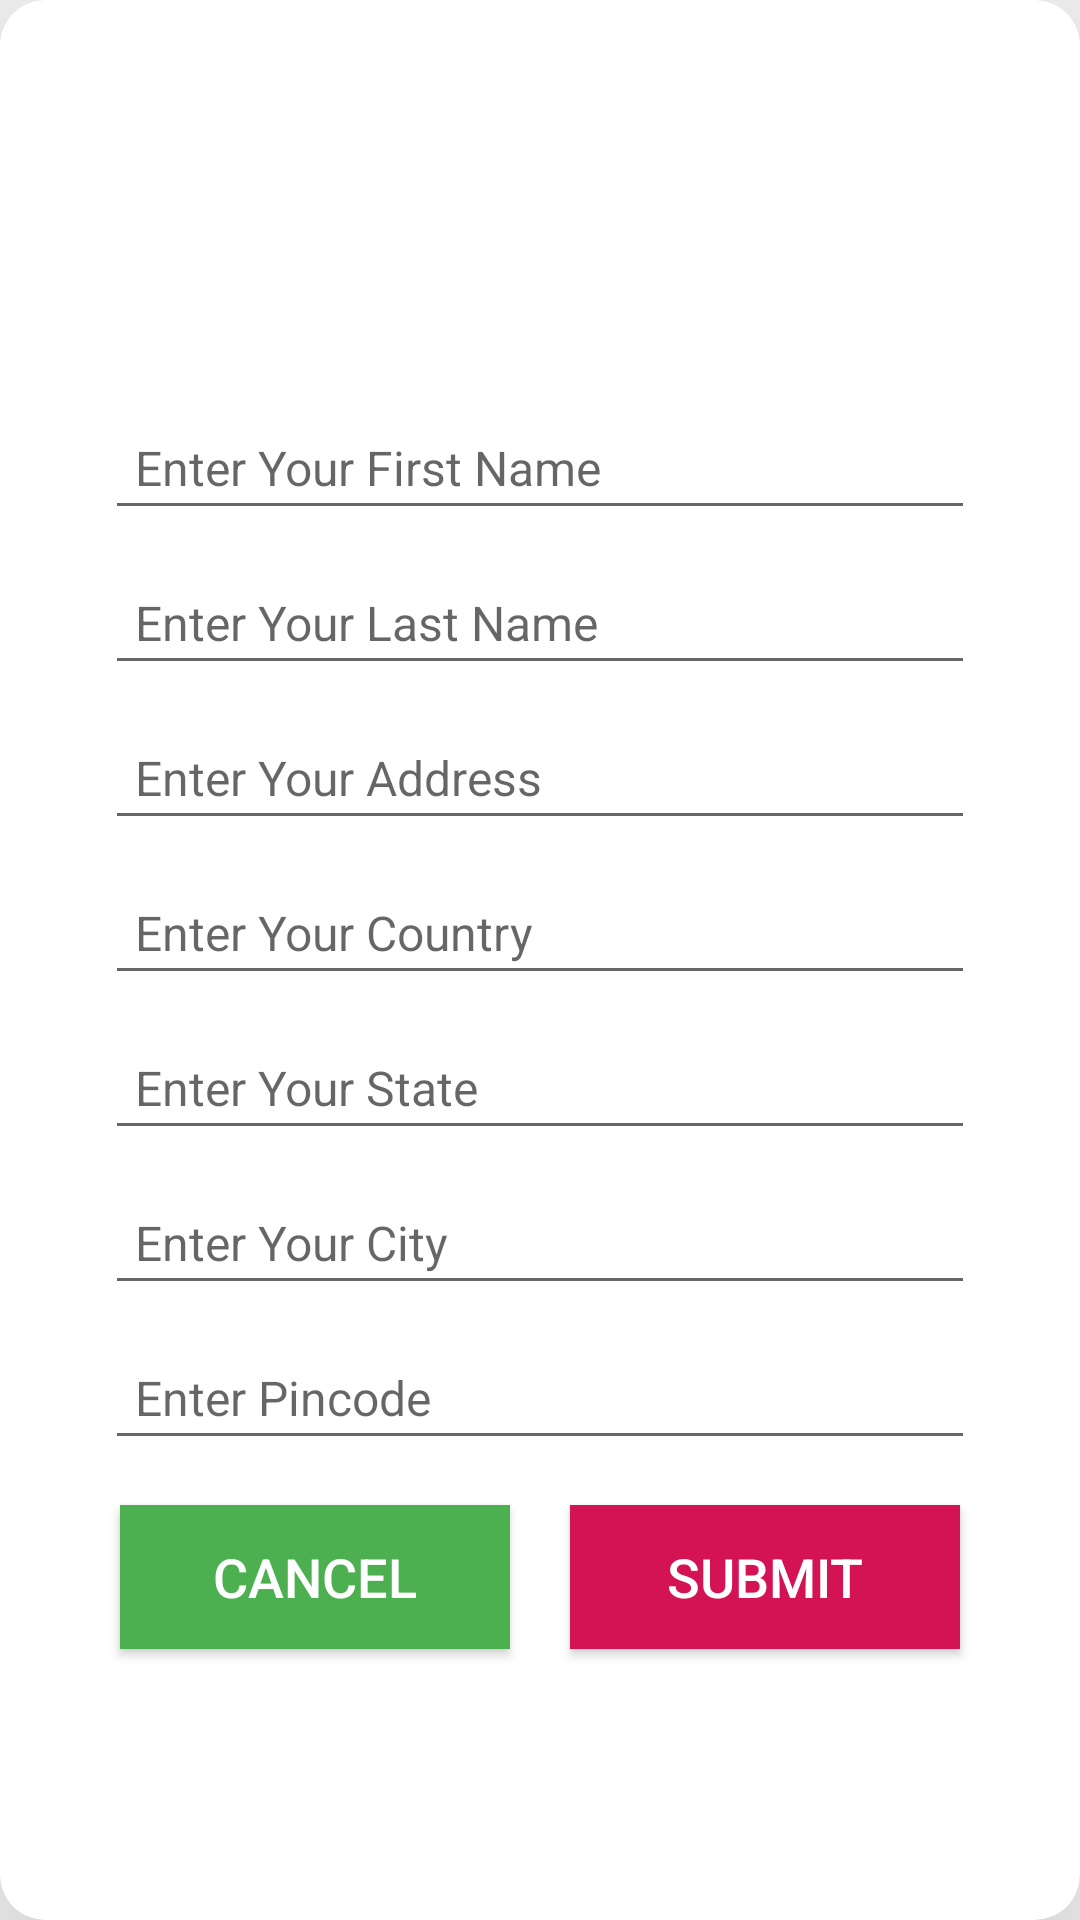

Layout XML and referenced resources for this Android screen:
<!-- AndroidManifest.xml: application theme AppTheme -->
<!-- res/layout/custom_profile_update.xml -->
<?xml version="1.0" encoding="utf-8"?>
<androidx.cardview.widget.CardView xmlns:android="http://schemas.android.com/apk/res/android"
    xmlns:app="http://schemas.android.com/apk/res-auto"
    android:id="@+id/manageProfile"
    android:layout_width="match_parent"
    android:layout_height="wrap_content"
    android:layout_gravity="center"
    android:padding="10dp"
    app:cardCornerRadius="15dp"
    app:cardElevation="45dp">
    <ScrollView
        android:layout_width="match_parent"
        android:layout_height="match_parent"
        android:scrollbarStyle="outsideOverlay">
    <LinearLayout
        android:layout_width="match_parent"
        android:layout_height="match_parent"
        android:layout_margin="30dp"
        android:orientation="vertical"
        android:paddingBottom="40dp">

            <LinearLayout
                android:layout_width="match_parent"
                android:layout_height="wrap_content"
                android:layout_gravity="center"
                android:gravity="center"
                android:orientation="vertical">
                <ImageView
                    android:id="@+id/imgProfile"
                    android:layout_width="100dp"
                    android:layout_height="100dp"
                    android:src="@mipmap/ic_launcher_round"/>

                <EditText
                    android:id="@+id/etFName"
                    android:layout_width="match_parent"
                    android:layout_height="wrap_content"
                    android:layout_margin="5dp"
                    android:hint="Enter Your First Name"
                    android:padding="10dp"
                    android:textColor="?attr/colorPrimary"
                    android:textSize="@dimen/edit_text_size" />
                <EditText
                    android:id="@+id/etLname"
                    android:layout_width="match_parent"
                    android:layout_height="wrap_content"
                    android:layout_margin="5dp"
                    android:hint="Enter Your Last Name"
                    android:padding="10dp"
                    android:textColor="?attr/colorPrimary"
                    android:textSize="@dimen/edit_text_size" />

                <EditText
                    android:id="@+id/etaddress"
                    android:layout_width="match_parent"
                    android:layout_height="wrap_content"
                    android:layout_margin="5dp"
                    android:hint="Enter Your Address"
                    android:padding="10dp"
                    android:textColor="?attr/colorPrimary"
                    android:textSize="@dimen/edit_text_size" />
                <EditText
                    android:id="@+id/etCountry"
                    android:layout_width="match_parent"
                    android:layout_height="wrap_content"
                    android:layout_margin="5dp"
                    android:hint="Enter Your Country"
                    android:padding="10dp"
                    android:textColor="?attr/colorPrimary"
                    android:textSize="@dimen/edit_text_size" />

                <EditText
                    android:id="@+id/etState"
                    android:layout_width="match_parent"
                    android:layout_height="wrap_content"
                    android:layout_margin="5dp"
                    android:hint="Enter Your State"
                    android:padding="10dp"
                    android:textColor="?attr/colorPrimary"
                    android:textSize="@dimen/edit_text_size" />

                <EditText
                    android:id="@+id/etCity"
                    android:layout_width="match_parent"
                    android:layout_height="wrap_content"
                    android:layout_margin="5dp"
                    android:hint="Enter Your City"
                    android:padding="10dp"
                    android:textColor="?attr/colorPrimary"
                    android:textSize="@dimen/edit_text_size" />
                <EditText
                    android:id="@+id/etPincode"
                    android:layout_width="match_parent"
                    android:layout_height="wrap_content"
                    android:layout_margin="5dp"
                    android:hint="Enter Pincode"
                    android:padding="10dp"
                    android:inputType="number"
                    android:textColor="?attr/colorPrimary"
                    android:textSize="@dimen/edit_text_size" />

            </LinearLayout>


        <LinearLayout
            android:layout_width="match_parent"
            android:layout_height="wrap_content"
            android:layout_gravity="center"
            android:gravity="center">

            <Button
                android:id="@+id/btnCancle"
                android:layout_width="0dp"
                android:layout_height="wrap_content"
                android:layout_gravity="center"
                android:layout_margin="10dp"
                android:layout_weight="0.5"
                android:background="?attr/colorAccent"
                android:padding="@dimen/nav_header_vertical_spacing"
                android:text="Cancel"
                android:textColor="#fff"
                android:textSize="@dimen/button_size" />

            <Button
                android:id="@+id/btnSubmit"
                android:layout_width="0dp"
                android:layout_height="wrap_content"
                android:layout_gravity="center"
                android:layout_margin="10dp"
                android:layout_weight="0.5"
                android:background="?attr/colorPrimaryDark"
                android:padding="@dimen/nav_header_vertical_spacing"
                android:text="Submit"
                android:textColor="#fff"
                android:textSize="@dimen/button_size" />

        </LinearLayout>

    </LinearLayout>
    </ScrollView>
</androidx.cardview.widget.CardView>
<!-- resources referenced by this layout -->
<resources>
  <dimen name="button_size">18sp</dimen>
  <dimen name="edit_text_size">16sp</dimen>
  <dimen name="nav_header_vertical_spacing">8dp</dimen>
  <style name="AppTheme" parent="Theme.AppCompat.Light.NoActionBar">
          
          <item name="colorPrimary">@color/colorPrimary</item>
          <item name="colorPrimaryDark">@color/colorPrimaryDark</item>
          <item name="colorAccent">@color/colorAccent</item>
      </style>
  <color name="colorPrimary">#fb1664</color>
  <color name="colorPrimaryDark">#D31353</color>
  <color name="colorAccent">#4CAF50</color>
</resources>
